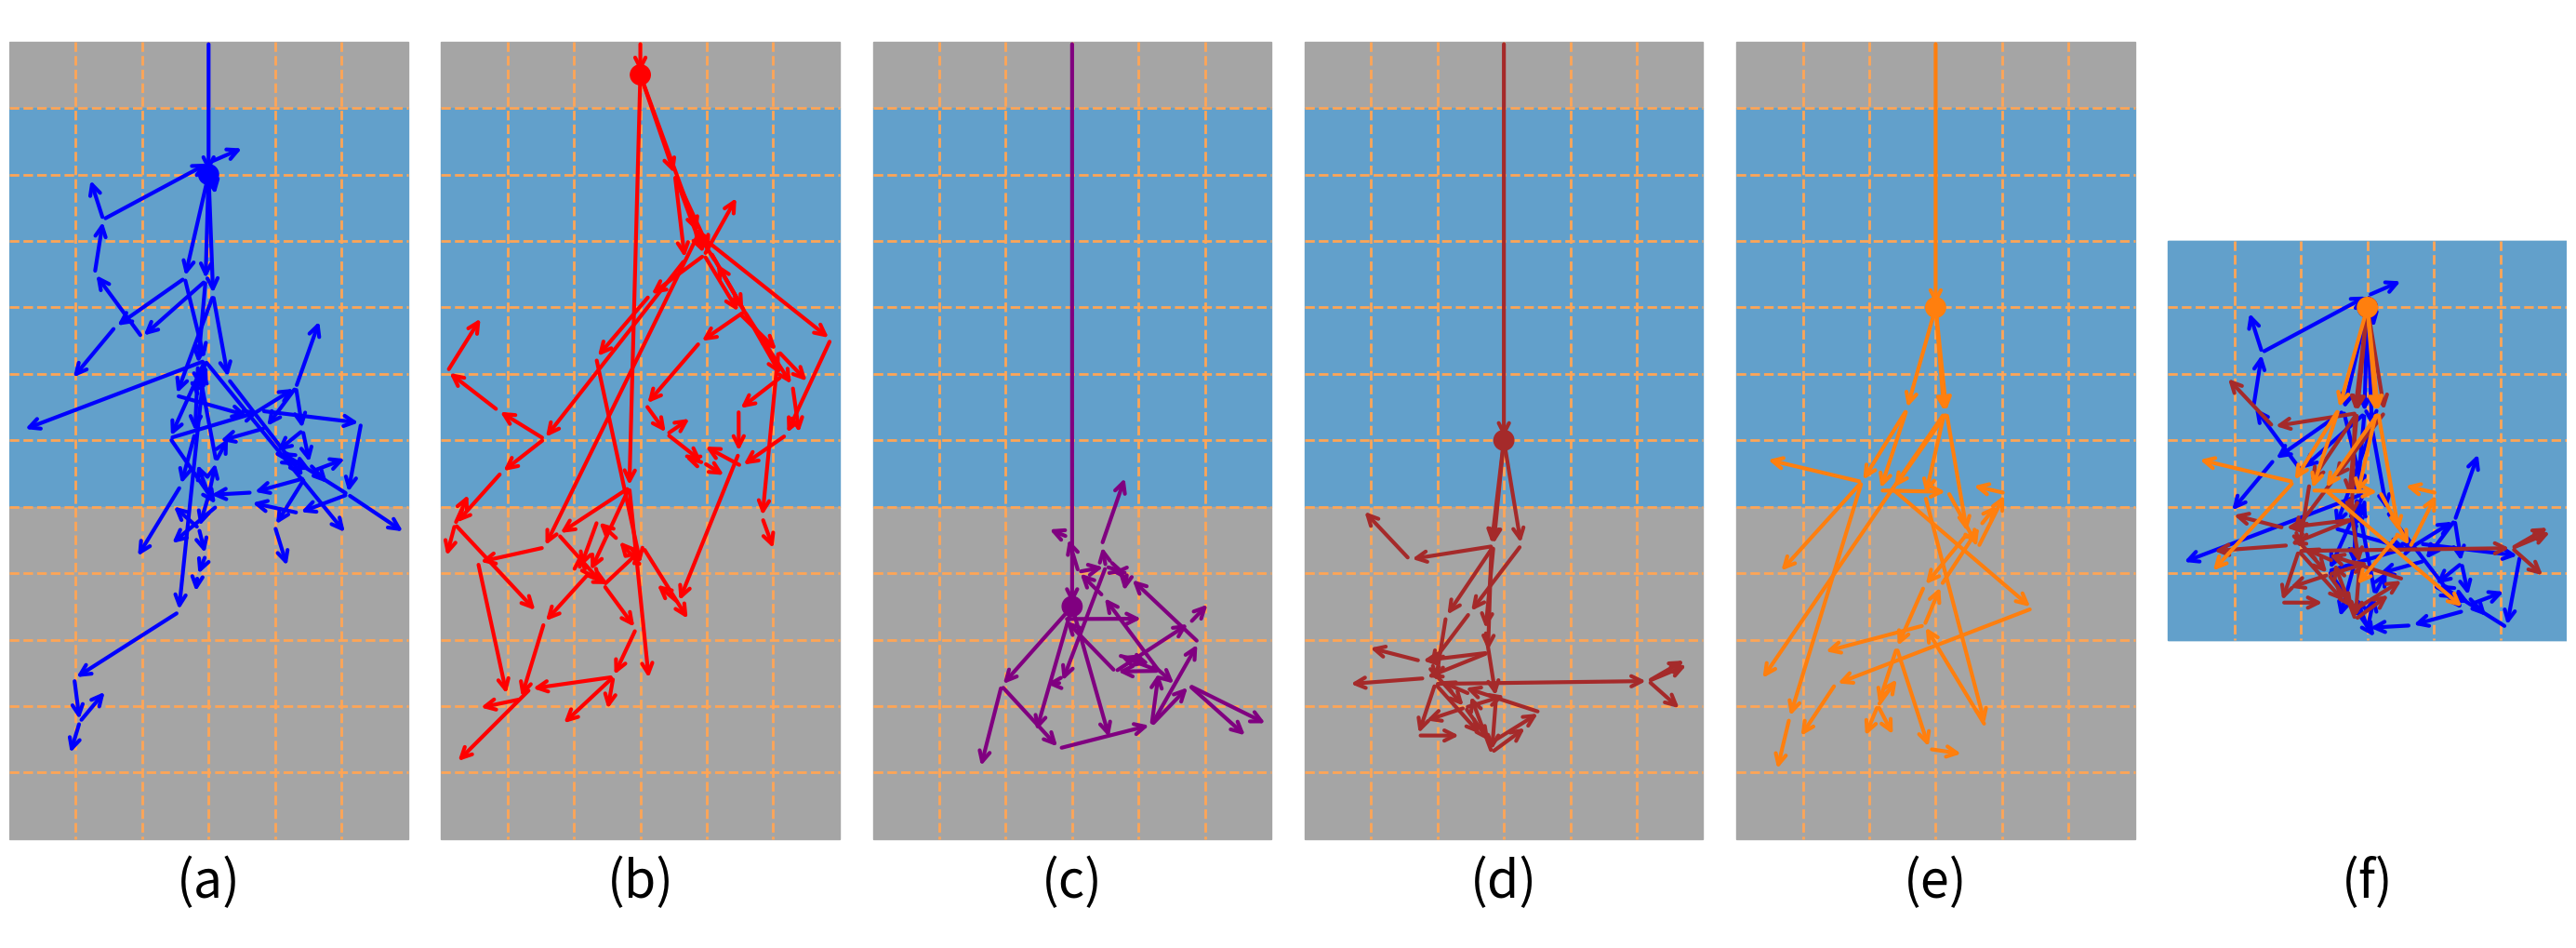

Write the Python code that produced this figure. (Note: this script raises an exception after producing the figure.)
import os
import numpy as np
import matplotlib.pyplot as plt
import matplotlib.patches as patches
import matplotlib.colors as mcolors
import string

halfHeightGlobal = 120
halfWidthGlobal = 60
tailMarginGlobal = 20
headMarginGlobal = 100

colors = list(mcolors.TABLEAU_COLORS.values()) + list(mcolors.XKCD_COLORS.values())

figureFolder = "/data/qifan/AAPM2024/manufigures"

def drawMedium(ax, colorValid, colorInvalid, offset, halfHeight,
    halfWidth, tailMargin, headMargin, gridRes, gridColor):
    """
    This function generates the cross-section of a cylindrical phantom
    """
    # region 1, tail margin
    tailMarginCorner = offset + np.array((-halfWidth, halfHeight-tailMargin))
    tailMarginRect = patches.Rectangle(tailMarginCorner, 2*halfWidth, tailMargin,
        linewidth=1, edgecolor=colorInvalid, facecolor=colorInvalid, zorder=0)
    # tailMarginRect = patches.Rectangle(tailMarginCorner, 2*halfWidth, tailMargin)
    ax.add_patch(tailMarginRect)

    # regin 2, valid range
    validAreaHeight = 2 * halfHeight - tailMargin - headMargin
    validAreaCorner = tailMarginCorner + np.array((0, -validAreaHeight))
    validAreaRect = patches.Rectangle(validAreaCorner, 2*halfWidth, validAreaHeight,
        linewidth=1, edgecolor=colorValid, facecolor=colorValid, zorder=0)
    ax.add_patch(validAreaRect)

    # region 3, head margin
    headMarginCorner = validAreaCorner + np.array((0, -headMargin))
    headMarginRect = patches.Rectangle(headMarginCorner, 2*halfWidth, headMargin,
        linewidth=1, edgecolor=colorInvalid, facecolor=colorInvalid, zorder=0)
    ax.add_patch(headMarginRect)

    # draw the coordinate lines
    # horizontal lines
    nHoriLines = int(2 * halfHeight / gridRes) - 1
    for i in range(nHoriLines):
        coordStart = np.array((-halfWidth, halfHeight - (i + 1) * gridRes)) + offset
        coordEnd = np.array((halfWidth, halfHeight - (i + 1) * gridRes)) + offset
        ax.plot((coordStart[0], coordEnd[0]), (coordStart[1], coordEnd[1]),
            linewidth=2, color=gridColor, linestyle="--", zorder=0)
    nVertiLines = int(2 * halfWidth / gridRes) - 1
    for i in range(nVertiLines):
        coordStart = np.array((-halfWidth + (i + 1) * gridRes, halfHeight)) + offset
        coordEnd = np.array((-halfWidth + (i + 1) * gridRes, -halfHeight)) + offset
        ax.plot((coordStart[0], coordEnd[0]), (coordStart[1], coordEnd[1]),
            linewidth=2, color=gridColor, linestyle="--", zorder=0)


def colorLighter(color, weight):
    color = color.astype(float)
    color = weight * color + (1 - weight) * 255
    color = color / 255
    return color


def hex_to_rgb(hex_color):
    hex_color = hex_color.lstrip('#')
    return np.array(tuple(int(hex_color[i:i+2], 16) for i in (0, 2, 4)))


class Point():
    def __init__(self):
        self.initialFlag = False
        self.angle = 0  # up to down
        self.coords = np.array((0, 0), float)
        self.children = []

        # for interaction
        self.PoissonLambda = 2  # the expected number of child particles
        self.PoissonLambdaDiscount = 0.8
        
        self.minimumChild = 3
        self.minimumChild_factor = 0.8

        self.mu = 60
        self.mu_factor = 0.8
        
        self.minimumLength = 40
        self.minimumLength_factor = 0.8

        self.angleSigma = np.pi / 8
        self.angleSigma_factor = 0.9

        self.leftBound = -60
        self.rightBound = 60
        self.topBound = 100
        self.bottomBound = -100

    def sampleChildren(self):
        # firstly, sample the number of child particles using Poisson distribution
        NumParticles = np.random.poisson(self.PoissonLambda)
        NumParticles = max(NumParticles, int(self.minimumChild))
        childMinimumLength = self.minimumLength * self.minimumLength_factor
        numOffsprings = 0
        for i in range(NumParticles):
            # sample direction
            childAngle = np.random.normal(self.angle, self.angleSigma)
            childMu = self.mu * self.mu_factor
            childLength = np.random.exponential(childMu)
            childLength = max(childLength, childMinimumLength)
            childDirection = np.array((np.sin(childAngle), -np.cos(childAngle)))
            childCoords = self.coords + childLength * childDirection
            valid = (self.leftBound < childCoords[0]) and (childCoords[0] < self.rightBound) \
                and (self.bottomBound < childCoords[1]) and (childCoords[1] < self.topBound)
            
            if valid:
                self.children.append(Point())
                self.children[-1].angle = childAngle
                self.children[-1].coords = childCoords
                self.children[-1].PoissonLambda = self.PoissonLambda * self.PoissonLambdaDiscount
                self.children[-1].minimumChild = self.minimumChild * self.minimumChild_factor
                self.children[-1].mu = self.mu * self.mu_factor
                self.children[-1].minimumLength = childMinimumLength
                self.children[-1].angleSigma = self.angleSigma_factor * self.angleSigma + \
                    (1 - self.angleSigma_factor) * np.pi
                numOffsprings += self.children[-1].sampleChildren()
        return numOffsprings + 1


def drawScatter(ax, initialPoint: Point, offset, color):
    if initialPoint.initialFlag:
        initialCoords = initialPoint.coords + offset
        circle = patches.Circle(tuple((initialCoords[0], initialCoords[1])), radius=3, color=color)
        ax.add_patch(circle)
    for child in initialPoint.children:
        arrow = patches.FancyArrowPatch(
            initialPoint.coords+offset, child.coords+offset,
            arrowstyle="->", mutation_scale=20, color=color, linewidth=3)
        ax.add_patch(arrow)
        # ax.plot((initialPoint.coords[0], child.coords[0]),
        #     (initialPoint.coords[1], child.coords[1]), linewidth=2, color=color)
        drawScatter(ax, child, offset, color)


def main0():
    colorWeight = 0.8
    colorValid = colorLighter(hex_to_rgb(colors[0]), colorWeight)
    colorInvalid = colorLighter(hex_to_rgb(colors[7]), colorWeight)
    colorGrid = colorLighter(hex_to_rgb(colors[1]), colorWeight)
    gridRes = 20
    fig, ax = plt.subplots(figsize=(10, 10), dpi=100)

    offset1 = np.array((80, 0))

    drawMedium(ax, colorValid, colorInvalid, offset1, halfHeightGlobal, halfWidthGlobal,
        tailMarginGlobal, headMarginGlobal, gridRes, colorGrid)
    
    point1 = Point()
    point1.initialFlag = True
    point1.coords = np.array((0, 90))
    numPoint1 = 0
    while numPoint1 < 30:
        point1.children.clear()
        numPoint1 = point1.sampleChildren()
    point1Parent = Point()
    point1Parent.coords = np.array((0, halfHeightGlobal))
    point1Parent.children.append(point1)
    drawScatter(ax, point1Parent, offset1, colors[3])

    offset2 = np.array((-80, 0))
    drawMedium(ax, colorValid, colorInvalid, offset2, halfHeightGlobal, halfWidthGlobal,
        tailMarginGlobal, headMarginGlobal, gridRes, colorGrid)

    point2 = Point()
    point2.initialFlag = True
    point2.coords = np.array((0, 25))
    numPoint2 = 0
    while numPoint2 < 30:
        point2.children.clear()
        numPoint2 = point2.sampleChildren()
    point2Parent = Point()
    point2Parent.coords = np.array((0, halfHeightGlobal))
    point2Parent.children.append(point2)
    drawScatter(ax, point2Parent, offset2, colors[4])

    figureHalfWidth = 80 + halfWidthGlobal + 10
    ax.set_xlim(-figureHalfWidth, figureHalfWidth)
    ax.set_ylim(-halfHeightGlobal-10, halfHeightGlobal+10)
    ax.set_aspect("equal")
    plt.tight_layout()
    figurePath = os.path.join(figureFolder, "KernelGen.png")
    plt.savefig(figurePath)
    plt.close(fig)
    plt.clf()


def main1():
    colorWeight = 0.7
    colorValid = colorLighter(hex_to_rgb(colors[0]), colorWeight)
    colorInvalid = colorLighter(hex_to_rgb(colors[7]), colorWeight)
    colorGrid = colorLighter(hex_to_rgb(colors[1]), colorWeight)
    gridRes = 20
    figureSpacing = 10

    # np.random.seed(90095)
    np.random.seed(94158)

    numFigures = 6
    figureTotalWidth = numFigures * 2 * halfWidthGlobal + (numFigures - 1) * figureSpacing
    textSpacing = 20
    figureTotalHeight = 2 * halfHeightGlobal + textSpacing
    figSizeHeight = 10
    figSizeWidth = figSizeHeight * figureTotalWidth / figureTotalHeight
    fig, ax = plt.subplots(figsize=(figSizeWidth, figSizeHeight), dpi=100)

    offsetList = [np.array((0, 80)), np.array((0, 110)), np.array((0, -50)),
        np.array((0, 0)), np.array((0, 40))]
    assert len(offsetList) < numFigures
    pointList = []
    # colorsLocal = ["blue", colors[3], colors[4], colors[5], colors[6]]
    colorsLocal = ["blue", "red", "purple", "brown", colors[1]]
    for i in range(len(offsetList)):
        localOffset = np.array((-figureTotalWidth / 2 + i * (figureSpacing + 2 * halfWidthGlobal) 
            + halfWidthGlobal, 0))
        
        drawMedium(ax, colorValid, colorInvalid, localOffset, halfHeightGlobal, halfWidthGlobal,
            tailMarginGlobal, headMarginGlobal, gridRes, colorGrid)
        
        pointList.append(Point())
        pointList[-1].coords = offsetList[i]
        pointList[-1].initialFlag = True
        numPointLocal = 0
        while numPointLocal < 30:
            pointList[-1].children.clear()
            numPointLocal = pointList[-1].sampleChildren()
        
        localParentPoint = Point()
        localParentPoint.coords = np.array((0, halfHeightGlobal))
        localParentPoint.children.append(pointList[-1])
        drawScatter(ax, localParentPoint, localOffset, colorsLocal[i])
        print(i)
    
    validList = [pointList[0], pointList[3], pointList[4]]
    colorPlot = [colorsLocal[0], colorsLocal[3], colorsLocal[4]]
    aggregatePlot(ax, validList, colorPlot, colorValid, halfHeightGlobal, halfWidthGlobal,
        tailMarginGlobal, headMarginGlobal, figureSpacing, numFigures,
        gridRes, colorGrid)
    
    # put text
    texts = ["({})".format(a) for a in string.ascii_lowercase]
    for i in range(6):
        localOffset = np.array((-figureTotalWidth / 2 + i * (figureSpacing + 2 * halfWidthGlobal) 
            + halfWidthGlobal, -halfHeightGlobal - 5))
        plt.text(localOffset[0], localOffset[1], texts[i], fontsize=40, va="top", ha="center")
    
    ax.set_xlim(-figureTotalWidth / 2, figureTotalWidth / 2)
    ax.set_ylim(-figureTotalHeight / 2 - textSpacing, figureTotalHeight / 2)
    ax.axis("off")
    ax.set_aspect("equal")
    plt.tight_layout()
    plt.subplots_adjust(left=0, right=1, top=1, bottom=0)
    figurePath = os.path.join(figureFolder, "KernelGen.png")
    plt.savefig(figurePath)
    figurePath = os.path.join(figureFolder, "KernelGen.eps")
    plt.savefig(figurePath)
    plt.close(fig)
    plt.clf()


def aggregatePlot(ax, validList: list[Point], colorPlot, colorValid,
    halfHeight, halfWidth, tailMargin, headMargin, figureSpacing, numFigures,
    gridRes, gridColor):
    # firstly, draw the canvas
    HeightValid = 2 * halfHeight - tailMargin - headMargin
    WidthValid = 2 * halfWidth
    
    figureTotalWidth = numFigures * 2 * halfWidth + (numFigures - 1) * figureSpacing
    aggregateOffset = (figureTotalWidth / 2 - WidthValid / 2, 0)

    drawMedium(ax, colorValid, colorValid, aggregateOffset, HeightValid/2,
        WidthValid/2, 0, 0, gridRes, gridColor)
    
    assert len(validList) == len(colorPlot)
    for i in range(len(validList)):
        # calculate the offset needed
        point = validList[i]
        point_copied = Point()
        bottomBound  = point.coords[1] - headMargin
        topBound = point.coords[1] + tailMargin
        pointClone(point, point_copied, -WidthValid/2, WidthValid/2, topBound, bottomBound)
        localOffset = np.array((0, HeightValid / 2 - tailMargin - point.coords[1]))
        localOffset = localOffset + aggregateOffset
        drawScatter(ax, point_copied, localOffset, colorPlot[i])


def pointClone(sample: Point, clone: Point, leftBound, rightBound, topBound, bottomBound):
    clone.initialFlag = sample.initialFlag
    clone.angle = sample.angle
    clone.coords = sample.coords
    clone.children = []

    clone.PoissonLambda = sample.PoissonLambda
    clone.PoissonLambdaDiscount = sample.PoissonLambdaDiscount
    clone.minimumChild = sample.minimumChild
    clone.minimumChild_factor = sample.minimumChild_factor
    clone.mu = sample.mu
    clone.mu_factor = sample.mu_factor
    clone.minimumLength = sample.minimumLength
    clone.minimumLength_factor = sample.minimumLength_factor
    clone.angleSigma = sample.angleSigma
    clone.angleSigma_factor = sample.angleSigma_factor
    clone.leftBound = leftBound
    clone.rightBound = rightBound
    clone.topBound = topBound
    clone.bottomBound = bottomBound

    for i in range(len(sample.children)):
        childCoords = sample.children[i].coords
        validFlag = (leftBound < childCoords[0]) and (childCoords[0] < rightBound) \
            and (bottomBound < childCoords[1]) and (childCoords[1] < topBound)
        if validFlag:
            clone.children.append(Point())
            pointClone(sample.children[i], clone.children[-1],
                leftBound, rightBound, topBound, bottomBound)


if __name__ == "__main__":
    main1()